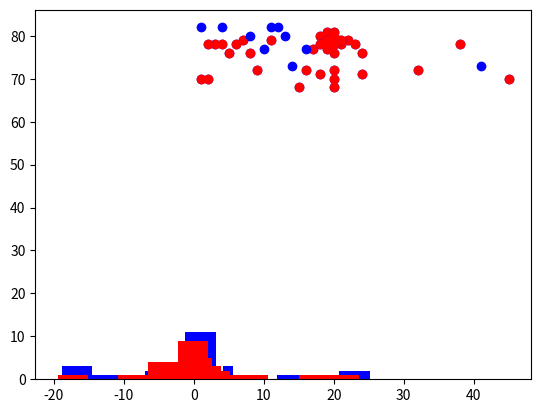

Write the Python code that produced this figure.
# calculate the Pearson's correlation between two variables
import numpy as np
from scipy.stats import pearsonr
import matplotlib.pyplot as plt

timestamps = np.arange(1, 25, 1)
timestamps_cleaned = np.array([1, 2, 3, 4, 5, 6, 7, 8, 9, 15, 16, 17, 18, 19, 20, 21, 22, 23, 24])

engagement = np.array([70, 70, 78, 78, 76, 78, 79, 76, 72, 77, 82, 82, 80, 73, 68, 72, 77, 80, 81, 79, 78, 79, 78, 71])
engagement_cleaned = np.array([70, 70, 78, 78, 76, 78, 79, 76, 72, 68, 72, 77, 80, 81, 79, 78, 79, 78, 71])
communication = np.array([20, 45, 38, 18, 24, 20, 11, 20, 20, 16, 4, 1, 8, 41, 20, 32, 19, 20, 20, 19, 20, 21, 2, 18])
communication_cleaned = np.array([20, 45, 38, 18, 24, 20, 11, 20, 20, 20, 32, 19, 20, 20, 19, 20, 21, 2, 18])

print(len(engagement_cleaned))
print(len(timestamps_cleaned))
# All data
avg_engagement = np.average(engagement)
print("Average engagement: " + str(avg_engagement))
avg_communication = np.average(communication)
print("Average communication: " + str(avg_communication))
residuals_engagement = engagement - avg_engagement
print(residuals_engagement)
residuals_communication = communication - avg_communication
print(residuals_communication)
plt.scatter(timestamps, engagement, color ='blue')
plt.show()

# Minus summer sprints
avg_engagement_cleaned = np.average(engagement_cleaned)
print("Average engagement minus summer: " + str(avg_engagement_cleaned))
avg_communication_cleaned = np.average(communication_cleaned)
print("Average communication minus summer: " + str(avg_communication_cleaned))
residuals_engagement_cleaned = engagement_cleaned - avg_engagement_cleaned
print(residuals_engagement_cleaned)
residuals_communication_cleaned = communication_cleaned - avg_communication_cleaned
print(residuals_communication_cleaned)
plt.scatter(timestamps_cleaned, engagement_cleaned, color ='red')
plt.show()

plt.hist(residuals_engagement, color = 'blue')
plt.show()
plt.hist(residuals_communication, color = 'blue')
plt.show()

plt.hist(residuals_engagement_cleaned, color = 'red')
plt.show()
plt.hist(residuals_communication_cleaned, color = 'red')
plt.show()

# calculate Pearson's correlation
plt.scatter(communication, engagement, color ='blue')
plt.show()
plt.scatter(communication_cleaned, engagement_cleaned, color ='red')
plt.show()
corr, _ = pearsonr(engagement, communication)
print('Pearsons correlation: %.3f' % corr)
corr2, _ = pearsonr(engagement_cleaned, communication_cleaned)
print('Pearsons correlation minus five summer sprints: %.3f' % corr2)